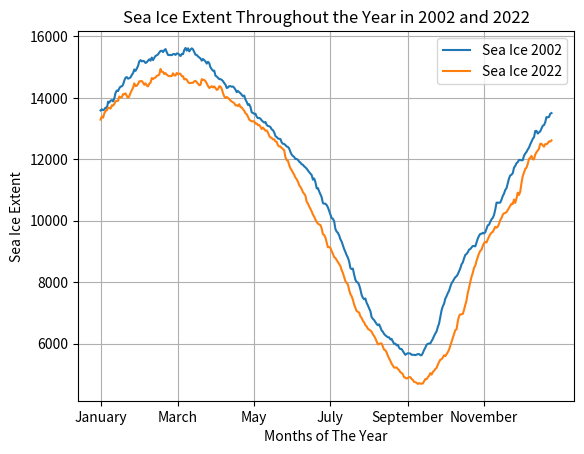

Python code for this plot:
import pandas as pd
import matplotlib.pyplot as plt
import numpy as np


days = list(range(362))
sea_ice_2002 = [13590, 13628, 13598, 13623, 13683, 13645, 13875, 13846, 13910, 13925, 13885, 13980, 14163, 14236, 14222, 14313, 14366, 14372, 14429, 14561, 14657, 14674, 14624, 14640, 14668, 14744, 14803, 14923, 14878, 14951, 15039, 15187, 15226, 15186, 15204, 15185, 15133, 15160, 15207, 15255, 15209, 15310, 15228, 15303, 15364, 15384, 15413, 15475, 15526, 15534, 15488, 15549, 15586, 15483, 15396, 15390, 15396, 15387, 15422, 15427, 15397, 15444, 15441, 15404, 15359, 15427, 15421, 15555, 15624, 15536, 15611, 15511, 15572, 15611, 15576, 15489, 15402, 15396, 15346, 15312, 15282, 15211, 15265, 15224, 15183, 15114, 15173, 15126, 14991, 14931, 14882, 14885, 14720, 14694, 14649, 14609, 14609, 14585, 14543, 14481, 14428, 14321, 14336, 14379, 14381, 14360, 14369, 14329, 14265, 14184, 14223, 14183, 14150, 14097, 14054, 14075, 13945, 13867, 13768, 13790, 13704, 13527, 13508, 13481, 13482, 13384, 13341, 13346, 13321, 13265, 13227, 13197, 13214, 13119, 13084, 13076, 13049, 12974, 12947, 12876, 12755, 12724, 12677, 12668, 12658, 12550, 12505, 12500, 12465, 12417, 12402, 12350, 12239, 12152, 12108, 12077, 12010, 12012, 11982, 11924, 11894, 11838, 11822, 11770, 11738, 11696, 11636, 11585, 11534, 11489, 11339, 11376, 11259, 11056, 11064, 10955, 10860, 10767, 10575, 10556, 10556, 10511, 10436, 10315, 10204, 10086, 10066, 9986, 9733, 9647, 9610, 9525, 9398, 9322, 9205, 9081, 8986, 8881, 8799, 8675, 8461, 8428, 8446, 8246, 8086, 8006, 7992, 7911, 7770, 7588, 7495, 7444, 7472, 7331, 7251, 7148, 7064, 6868, 6809, 6770, 6704, 6642, 6600, 6631, 6540, 6434, 6389, 6317, 6275, 6241, 6209, 6209, 6141, 6157, 6071, 5997, 6002, 5948, 5966, 5866, 5828, 5827, 5759, 5698, 5638, 5670, 5691, 5687, 5680, 5641, 5639, 5638, 5628, 5644, 5661, 5663, 5627, 5625, 5698, 5796, 5870, 5965, 5996, 6007, 6012, 6084, 6158, 6253, 6332, 6399, 6543, 6656, 6869, 7085, 7218, 7303, 7467, 7547, 7647, 7722, 7853, 7967, 8025, 8100, 8164, 8196, 8260, 8358, 8452, 8583, 8644, 8777, 8890, 8919, 8976, 9062, 9079, 9132, 9179, 9177, 9169, 9299, 9424, 9511, 9573, 9576, 9611, 9587, 9629, 9743, 9852, 9874, 9967, 10048, 10096, 10190, 10364, 10587, 10594, 10585, 10593, 10687, 10805, 10883, 11004, 11060, 11213, 11377, 11476, 11499, 11549, 11728, 11785, 11874, 11909, 11978, 11981, 11966, 11972, 12118, 12188, 12239, 12320, 12380, 12487, 12572, 12666, 12715, 12922, 12925, 12837, 12878, 12909, 12998, 13091, 13112, 13206, 13376, 13366, 13377, 13483, 13504]

sea_ice_2022 = [13291, 13392, 13354, 13496, 13573, 13591, 13676, 13668, 13651, 13758, 13749, 13796, 13889, 13900, 13902, 14043, 14015, 14020, 14121, 14117, 14145, 14061, 13998, 14056, 14161, 14244, 14332, 14472, 14382, 14393, 14450, 14538, 14539, 14549, 14491, 14424, 14472, 14400, 14372, 14463, 14492, 14643, 14610, 14645, 14658, 14717, 14729, 14759, 14940, 14847, 14843, 14772, 14804, 14753, 14724, 14705, 14708, 14710, 14799, 14731, 14726, 14808, 14769, 14791, 14779, 14703, 14704, 14597, 14620, 14589, 14516, 14480, 14483, 14484, 14490, 14538, 14552, 14510, 14457, 14410, 14421, 14608, 14587, 14583, 14539, 14469, 14386, 14321, 14345, 14378, 14337, 14372, 14320, 14257, 14282, 14377, 14365, 14293, 14154, 14046, 13994, 14028, 13998, 13960, 13911, 13881, 13854, 13828, 13756, 13761, 13729, 13793, 13699, 13688, 13629, 13580, 13498, 13466, 13387, 13291, 13259, 13238, 13235, 13235, 13160, 13168, 13109, 13119, 13057, 12986, 13032, 12984, 12933, 12936, 12873, 12763, 12712, 12694, 12647, 12652, 12584, 12567, 12455, 12415, 12418, 12369, 12333, 12297, 12064, 11975, 11952, 11812, 11707, 11644, 11566, 11498, 11405, 11351, 11275, 11159, 11104, 11029, 10930, 10880, 10820, 10617, 10566, 10468, 10391, 10307, 10202, 10134, 10043, 9961, 9910, 9878, 9864, 9753, 9560, 9541, 9455, 9299, 9140, 9143, 9121, 9012, 8927, 8818, 8788, 8724, 8660, 8597, 8528, 8395, 8304, 8166, 8037, 7977, 7929, 7748, 7612, 7545, 7433, 7276, 7168, 7060, 7036, 7015, 6890, 6839, 6747, 6697, 6602, 6566, 6486, 6459, 6430, 6390, 6307, 6250, 6173, 6076, 5982, 5990, 6010, 6007, 5909, 5805, 5787, 5717, 5608, 5521, 5443, 5352, 5287, 5222, 5223, 5226, 5181, 5143, 5073, 5048, 5006, 4908, 4900, 4866, 4886, 4916, 4911, 4854, 4821, 4761, 4748, 4728, 4692, 4718, 4699, 4703, 4706, 4779, 4851, 4845, 4908, 4955, 5043, 4994, 5079, 5119, 5179, 5212, 5319, 5405, 5480, 5495, 5551, 5626, 5595, 5659, 5725, 5808, 5935, 6072, 6193, 6326, 6443, 6466, 6732, 6900, 6954, 6959, 6966, 7103, 7265, 7412, 7658, 7822, 8011, 8181, 8305, 8473, 8539, 8699, 8817, 8942, 9022, 9062, 9186, 9272, 9310, 9297, 9391, 9487, 9560, 9617, 9636, 9724, 9803, 9775, 9809, 9900, 10028, 10090, 10197, 10244, 10255, 10281, 10347, 10419, 10489, 10554, 10545, 10692, 10582, 10733, 10916, 10840, 10952, 11233, 11452, 11566, 11692, 11726, 11852, 12012, 12048, 12112, 12000, 12000, 12153, 12232, 12283, 12346, 12505, 12503, 12458, 12411, 12494, 12492, 12520, 12585, 12575, 12614]
# print(len(sea_ice_2002))
# print(len(sea_ice_2022))
# print(len(days))


plt.plot(days,sea_ice_2002,label="Sea Ice 2002")
plt.plot(days,sea_ice_2022,label="Sea Ice 2022")

# Adding labels and title
plt.xlabel('Months of The Year')
plt.xticks([0,62,123,184,246,307], ['January', 'March', 'May', 'July', 'September', 'November'])

plt.ylabel('Sea Ice Extent')
plt.title('Sea Ice Extent Throughout the Year in 2002 and 2022')
plt.legend()
plt.grid(True)

# Show the plot
plt.show()
